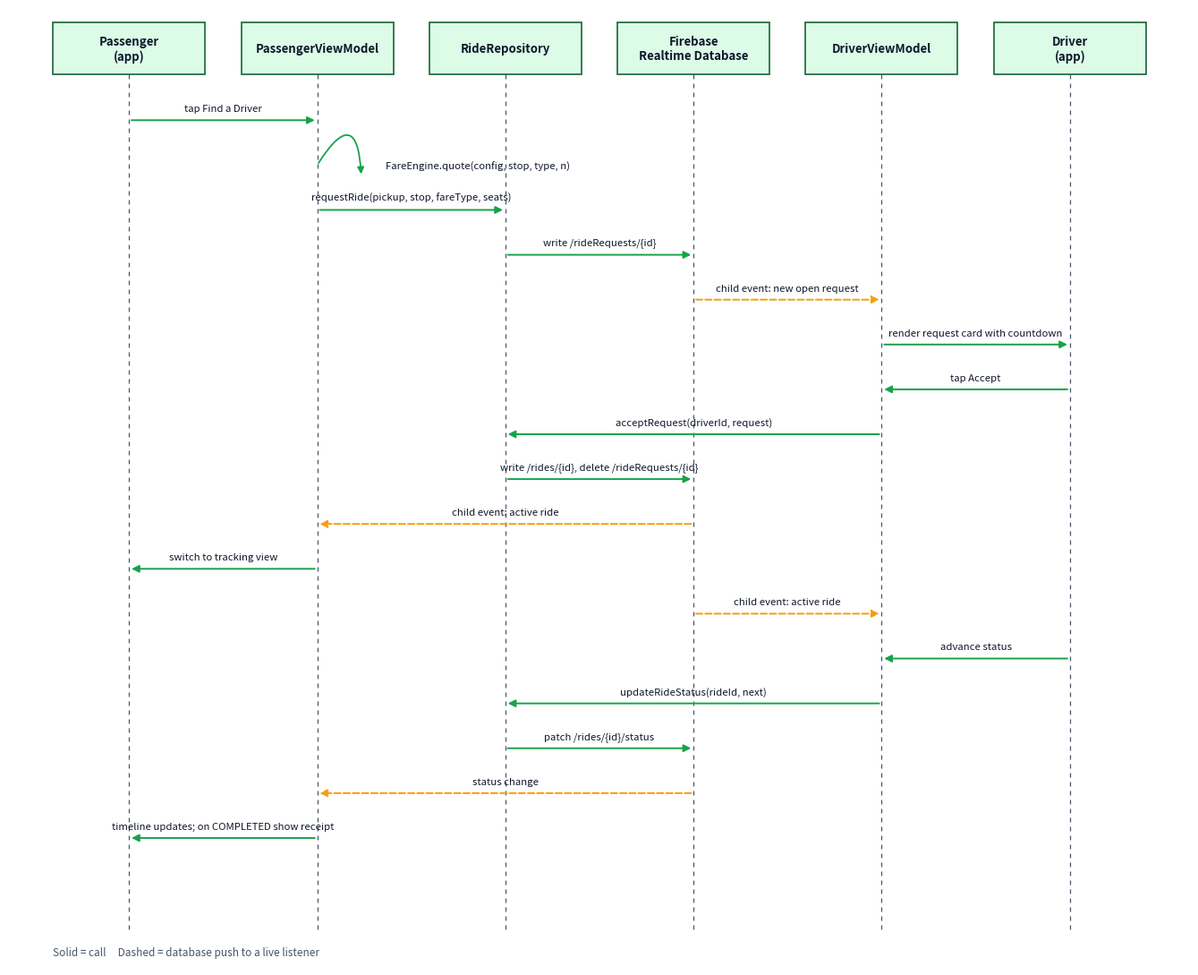

Recreate this plot in Python. (Note: this script raises an exception after producing the figure.)
import matplotlib
matplotlib.use('Agg')
import matplotlib.pyplot as plt
from matplotlib.patches import FancyArrowPatch, Rectangle
import matplotlib.dates as mdates
import datetime as dt

OUT='/home/user/CapstoneProject/docs/figures'
GREEN='#16A34A'; DEEP='#166534'; LIGHT='#DCFCE7'; GREY='#475569'; AMBER='#F59E0B'

# ---------------------------------------------------------------- Sequence diagram
actors = ["Passenger\n(app)", "PassengerViewModel", "RideRepository", "Firebase\nRealtime Database",
          "DriverViewModel", "Driver\n(app)"]
messages = [
    (0,1,"tap Find a Driver"),
    (1,1,"FareEngine.quote(config, stop, type, n)"),
    (1,2,"requestRide(pickup, stop, fareType, seats)"),
    (2,3,"write /rideRequests/{id}"),
    (3,4,"child event: new open request", True),
    (4,5,"render request card with countdown"),
    (5,4,"tap Accept"),
    (4,2,"acceptRequest(driverId, request)"),
    (2,3,"write /rides/{id}, delete /rideRequests/{id}"),
    (3,1,"child event: active ride", True),
    (1,0,"switch to tracking view"),
    (3,4,"child event: active ride", True),
    (5,4,"advance status"),
    (4,2,"updateRideStatus(rideId, next)"),
    (2,3,"patch /rides/{id}/status"),
    (3,1,"status change", True),
    (1,0,"timeline updates; on COMPLETED show receipt"),
]

fig, ax = plt.subplots(figsize=(13.5, 11))
x = {i: i*2.35 for i in range(len(actors))}
top = 1.0
bottom = -len(messages)*0.62 - 1.2

for i, a in enumerate(actors):
    ax.add_patch(Rectangle((x[i]-0.95, top-0.42), 1.9, 0.72,
                 facecolor=LIGHT, edgecolor=DEEP, lw=1.2, zorder=3))
    ax.text(x[i], top-0.06, a, ha='center', va='center', fontsize=9.5,
            fontweight='bold', color='#0F172A', zorder=4)
    ax.plot([x[i], x[i]], [top-0.42, bottom+0.5], color=GREY, lw=0.9,
            ls=(0,(4,4)), zorder=1)

y = top - 1.05
for m in messages:
    src, dst, label = m[0], m[1], m[2]
    is_return = len(m) > 3 and m[3]
    color = GREEN if not is_return else AMBER
    style = '-' if not is_return else '--'
    if src == dst:
        ax.add_patch(FancyArrowPatch((x[src], y), (x[src]+0.55, y-0.16),
            connectionstyle="arc3,rad=-1.6", arrowstyle='-|>', mutation_scale=11,
            color=color, lw=1.3, zorder=5))
        ax.text(x[src]+0.85, y-0.02, label, fontsize=8.2, va='center', ha='left', color='#0F172A')
    else:
        ax.add_patch(FancyArrowPatch((x[src], y), (x[dst], y), arrowstyle='-|>',
            mutation_scale=12, color=color, lw=1.4, linestyle=style, zorder=5))
        mid = (x[src]+x[dst])/2
        ax.text(mid, y+0.10, label, fontsize=8.2, ha='center', va='bottom', color='#0F172A')
    y -= 0.62

ax.text(x[0]-0.95, bottom+0.15,
        "Solid = call     Dashed = database push to a live listener",
        fontsize=8.5, color=GREY, style='italic')
ax.set_xlim(-1.5, x[len(actors)-1]+1.5)
ax.set_ylim(bottom, top+0.5)
ax.axis('off')
plt.tight_layout()
plt.savefig(f'{OUT}/fig09_sequence_booking.png', dpi=170, bbox_inches='tight', facecolor='white')
plt.close()
print('ok  fig09_sequence_booking')

# ---------------------------------------------------------------- Gantt chart
tasks = [
    ("Problem identification and needs assessment", "2026-02-01", "2026-02-28", GREEN),
    ("Review of related literature and systems",    "2026-02-15", "2026-03-20", GREEN),
    ("Proposal writing and defense",                "2026-03-01", "2026-03-31", GREEN),
    ("Requirements analysis and documentation",     "2026-03-20", "2026-04-15", GREEN),
    ("System design (diagrams, database, UI)",      "2026-04-01", "2026-04-30", GREEN),
    ("Development: authentication and onboarding",  "2026-04-15", "2026-05-15", DEEP),
    ("Development: booking and matching",           "2026-05-01", "2026-06-05", DEEP),
    ("Development: admin, fares and reports",       "2026-05-20", "2026-06-30", DEEP),
    ("Fare table transcription and verification",   "2026-06-01", "2026-06-30", AMBER),
    ("Unit and integration testing",                "2026-06-15", "2026-07-15", AMBER),
    ("Pilot deployment to respondents",             "2026-07-01", "2026-07-20", AMBER),
    ("User acceptance testing and evaluation",      "2026-07-15", "2026-08-10", AMBER),
    ("Data analysis and interpretation",            "2026-08-05", "2026-08-25", '#3B82F6'),
    ("Final manuscript and oral defense",           "2026-08-15", "2026-09-10", '#3B82F6'),
]
fig, ax = plt.subplots(figsize=(12, 6.4))
for i, (name, s, e, c) in enumerate(reversed(tasks)):
    sd = dt.datetime.strptime(s, "%Y-%m-%d"); ed = dt.datetime.strptime(e, "%Y-%m-%d")
    ax.barh(i, (ed-sd).days, left=sd, height=0.58, color=c, edgecolor='white', lw=0.8)
ax.set_yticks(range(len(tasks)))
ax.set_yticklabels([t[0] for t in reversed(tasks)], fontsize=9.5)
ax.xaxis.set_major_locator(mdates.MonthLocator(interval=1))
ax.xaxis.set_major_formatter(mdates.DateFormatter('%b\n%Y'))
ax.grid(axis='x', color='#E2E8F0', lw=0.8)
ax.set_axisbelow(True)
for spine in ('top','right','left'):
    ax.spines[spine].set_visible(False)
ax.spines['bottom'].set_color('#CBD5E1')
ax.tick_params(axis='x', labelsize=8.5, colors=GREY)
ax.set_xlim(dt.datetime(2026,1,20), dt.datetime(2026,9,25))
plt.tight_layout()
plt.savefig(f'{OUT}/fig14_gantt.png', dpi=170, bbox_inches='tight', facecolor='white')
plt.close()
print('ok  fig14_gantt')
